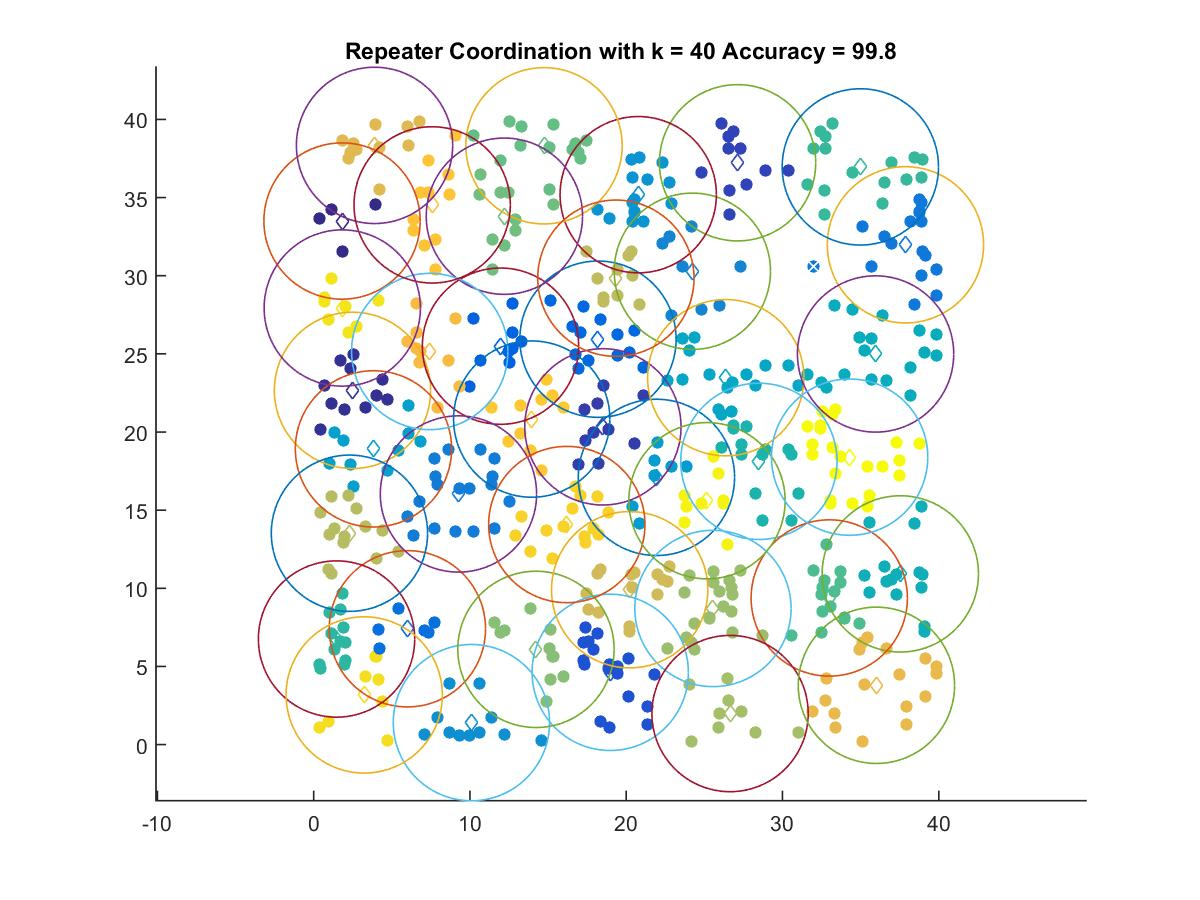

The data file committed next to this chart (first rows):
1.8154, 33.501
2.484, 22.66
18.51, 20.33
27.12, 37.23
18.98, 4.62
11.96, 25.49
18.19, 25.94
5.998, 7.409
37.87, 31.98
9.266, 16.04
24.23, 30.29
10.1, 1.404
20.77, 35.19
21.93, 17.1
3.828, 18.92
26.37, 23.48
35.96, 24.99
37.54, 10.92
28.49, 18.12
1.464, 6.754
34.98, 36.96
32.99, 9.38
14.74, 38.31
12.21, 33.81
14.22, 6.091
25.55, 8.708
26.64, 1.984
2.29, 13.52
19.34, 29.84
20.22, 9.907
3.895, 38.34
36.01, 3.791
7.426, 25.15
7.583, 34.53
13.95, 20.83
16.2, 14.08
3.235, 3.175
1.831, 27.93
25.17, 15.6
34.3, 18.39
